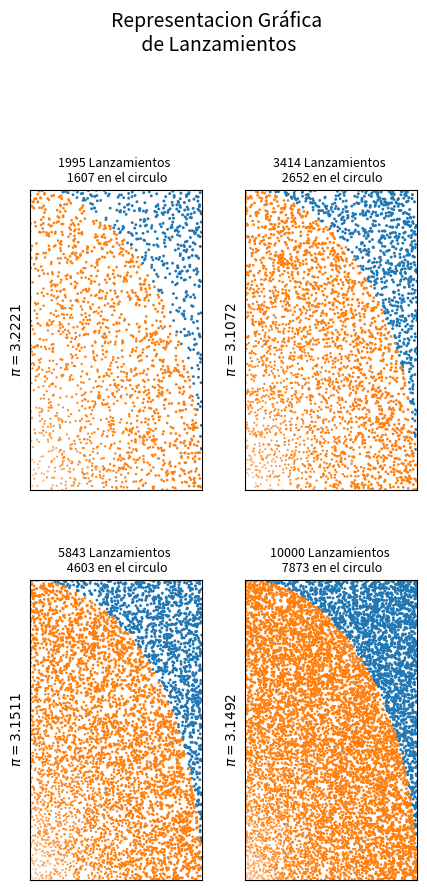

Write Python code to recreate this figure.

import numpy as np
#numero de pruebas
import matplotlib.pyplot as plt
import time

n=np.logspace(4,3.3,4, dtype=np.int64)


error=[]
tiempo=[]

plt.figure(figsize=(5,10))

plt.suptitle('Representacion Gráfica\n de Lanzamientos',fontsize=14)

for k,i in enumerate(n[::-1]):
    j= np.random.random((i, 2))   
    z= np.sqrt(j[:,0]*j[:,0]+j[:,1]*j[:,1])
    condi1=z<=1
    bb=condi1.sum()
    pi= 4*bb/i
    t2=time.time()
    a1=np.ma.masked_where(z<1, z)
    a2=np.ma.masked_where(z>=1, z)

    plt.subplot(2,2,k+1)
    plt.title('%d Lanzamientos \n %d en el circulo'%(i,bb),fontsize=9)
    plt.scatter(j[:,0], j[:,1], s=a1)
    plt.scatter(j[:,0], j[:,1], s=a2)
    plt.xticks([])
    plt.yticks([])
    plt.ylabel(r'$\pi=%.4f$'%pi)
    plt.xlim(0,1)
    plt.ylim(0,1)

plt.subplots_adjust(hspace = 0.3 ,wspace = 0.25,top=0.8)
plt.show()
